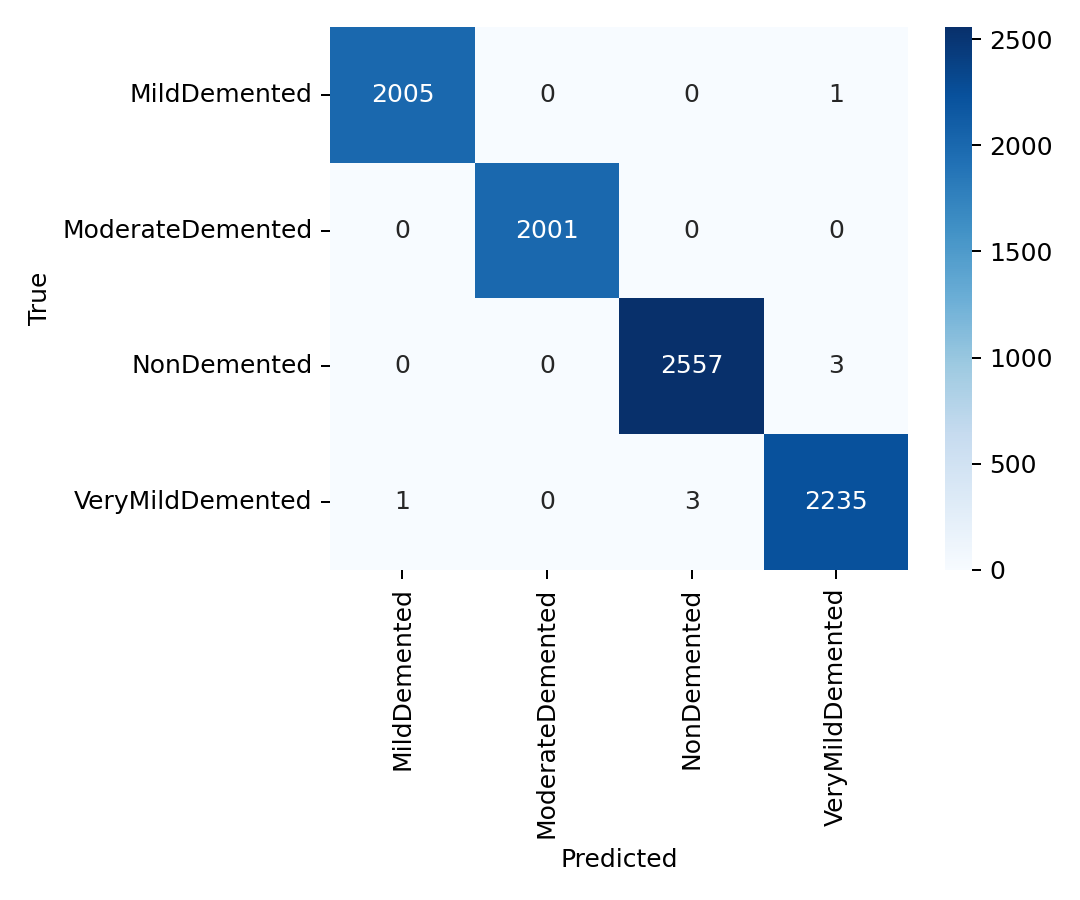

The data file committed next to this chart (first rows):
true\pred, MildDemented, ModerateDemented, NonDemented, VeryMildDemented
MildDemented, 2005, 0, 0, 1
ModerateDemented, 0, 2001, 0, 0
NonDemented, 0, 0, 2557, 3
VeryMildDemented, 1, 0, 3, 2235
